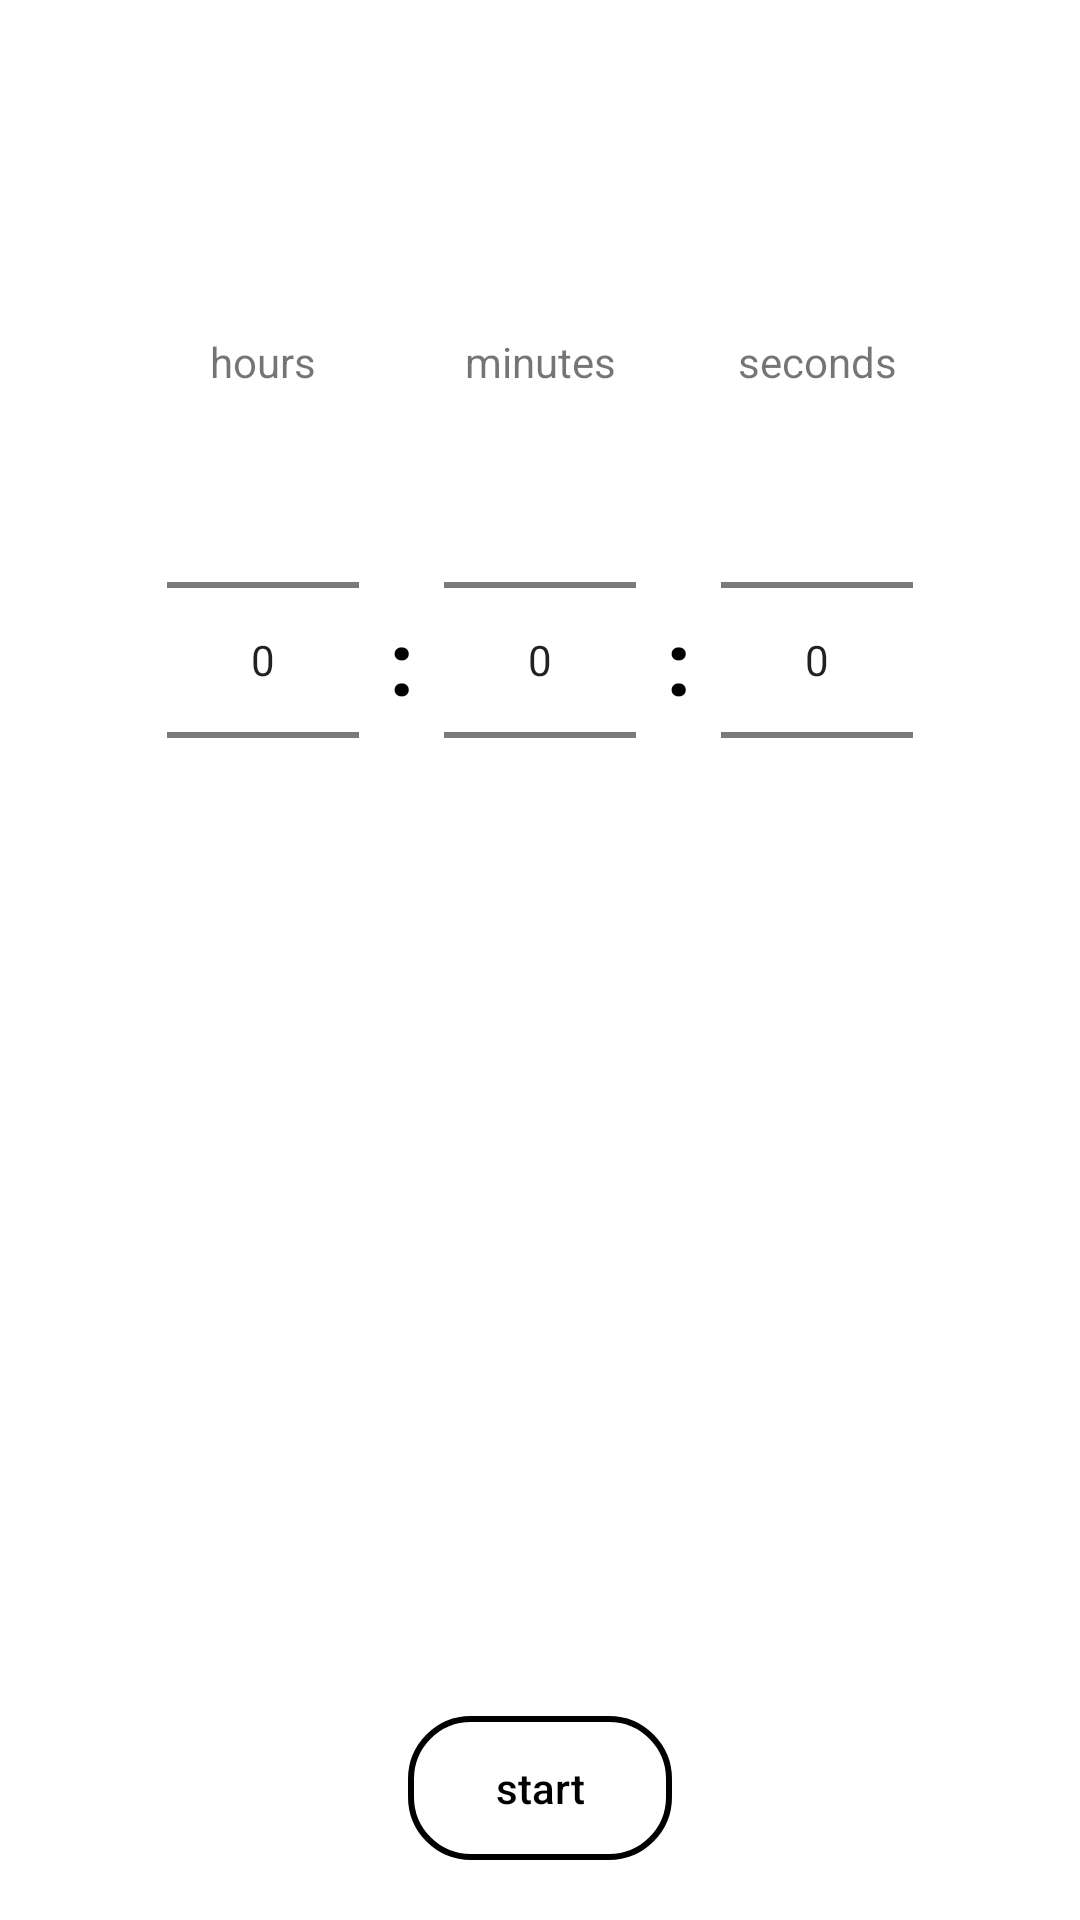

Layout XML and referenced resources for this Android screen:
<!-- AndroidManifest.xml: application theme Theme.Clock001 -->
<!-- res/layout/fragment_timer_sleep.xml -->
<?xml version="1.0" encoding="utf-8"?>
<androidx.constraintlayout.widget.ConstraintLayout xmlns:android="http://schemas.android.com/apk/res/android"
    xmlns:app="http://schemas.android.com/apk/res-auto"
    xmlns:tools="http://schemas.android.com/tools"
    android:layout_width="match_parent"
    android:layout_height="match_parent"
    tools:context=".MainActivity">

    <TextView
        android:id="@+id/textHoursIs"
        android:layout_width="wrap_content"
        android:layout_height="wrap_content"
        android:layout_marginTop="60dp"
        android:text="@string/hours"
        app:layout_constraintEnd_toEndOf="@+id/numberPickerHours"
        app:layout_constraintStart_toStartOf="@+id/numberPickerHours"
        app:layout_constraintBottom_toTopOf="@id/numberPickerHours" />
    <NumberPicker
        android:id="@+id/numberPickerHours"
        android:layout_width="wrap_content"
        android:layout_height="wrap_content"
        android:layout_marginBottom="200dp"
        app:layout_constraintBottom_toBottomOf="parent"
        app:layout_constraintEnd_toStartOf="@+id/textBorderNumberPicker1"
        app:layout_constraintTop_toTopOf="parent"
        android:layout_marginRight="10dp"/>

    <TextView
        android:id="@+id/textMinutesIs"
        android:layout_width="wrap_content"
        android:layout_height="wrap_content"
        android:layout_marginTop="60dp"
        android:text="@string/minutes"
        app:layout_constraintEnd_toEndOf="@+id/numberPickerMinutes"
        app:layout_constraintStart_toStartOf="@+id/numberPickerMinutes"
        app:layout_constraintBottom_toTopOf="@id/numberPickerMinutes" />
    <NumberPicker
        android:id="@+id/numberPickerMinutes"
        android:layout_width="wrap_content"
        android:layout_height="wrap_content"
        android:layout_marginBottom="200dp"
        app:layout_constraintBottom_toBottomOf="parent"
        app:layout_constraintEnd_toEndOf="parent"
        app:layout_constraintStart_toStartOf="parent"
        app:layout_constraintTop_toTopOf="parent" />

    <TextView
        android:id="@+id/textSecondsIs"
        android:layout_width="wrap_content"
        android:layout_height="wrap_content"
        android:layout_marginTop="60dp"
        android:text="@string/seconds"
        app:layout_constraintEnd_toEndOf="@+id/numberPickerSeconds"
        app:layout_constraintStart_toStartOf="@+id/numberPickerSeconds"
        app:layout_constraintBottom_toTopOf="@id/numberPickerSeconds" />
    <NumberPicker
        android:id="@+id/numberPickerSeconds"
        android:layout_width="wrap_content"
        android:layout_height="wrap_content"
        app:layout_constraintBottom_toBottomOf="parent"
        app:layout_constraintStart_toEndOf="@+id/textBorderNumberPicker2"
        app:layout_constraintTop_toTopOf="parent"
        android:layout_marginBottom="200dp"
        android:layout_marginLeft="10dp"/>

    <TextView
        android:id="@+id/textBorderNumberPicker1"
        android:layout_width="wrap_content"
        android:layout_height="wrap_content"
        android:text=":"
        android:textColor="?attr/colorOnSecondary"
        android:textSize="30sp"
        android:textStyle="bold"
        app:layout_constraintBottom_toBottomOf="@+id/numberPickerMinutes"
        app:layout_constraintEnd_toStartOf="@+id/numberPickerMinutes"
        app:layout_constraintTop_toBottomOf="@+id/textMinutesIs"
        android:layout_marginRight="10dp"/>
    <TextView
        android:id="@+id/textBorderNumberPicker2"
        android:layout_width="wrap_content"
        android:layout_height="wrap_content"
        android:text=":"
        android:textColor="?attr/colorOnSecondary"
        android:textSize="30sp"
        android:textStyle="bold"
        app:layout_constraintBottom_toBottomOf="@+id/numberPickerMinutes"
        app:layout_constraintStart_toEndOf="@+id/numberPickerMinutes"
        app:layout_constraintTop_toBottomOf="@+id/textMinutesIs"
        android:layout_marginLeft="10dp"/>

    <Button
        style="@style/styleAlarmListButton"
        android:id="@+id/buttonTimerStart"
        android:layout_width="wrap_content"
        android:layout_height="wrap_content"
        android:text="@string/start"
        app:layout_constraintBottom_toBottomOf="parent"
        app:layout_constraintStart_toStartOf="parent"
        app:layout_constraintEnd_toEndOf="parent"
        android:layout_marginBottom="20dp" />

</androidx.constraintlayout.widget.ConstraintLayout>
<!-- resources referenced by this layout -->
<resources>
  <string name="hours">hours</string>
  <string name="minutes">minutes</string>
  <string name="seconds">seconds</string>
  <string name="start">start</string>
  <style name="styleAlarmListButton" parent="TextAppearance.AppCompat.Widget.Button.Colored">
          <item name="android:textAllCaps">false</item>
          <item name="android:background">@drawable/alarm_list_button_background</item>
          <item name="android:textColor">?attr/colorOnSecondary</item>
      </style>
  <style name="Theme.Clock001" parent="Theme.MaterialComponents.DayNight.DarkActionBar">
          
          <item name="colorPrimary">@color/green</item>
          <item name="colorPrimaryVariant">@color/dark_green</item>
          <item name="colorOnPrimary">@color/white</item>
          
          <item name="colorSecondary">@color/teal_200</item>
          <item name="colorSecondaryVariant">@color/dark_green</item>
          <item name="colorOnSecondary">@color/black</item>
          
          <item name="android:statusBarColor" tools:targetApi="l">?attr/colorPrimaryVariant</item>
          
  
          <item name="alarmBackgroundColor1">@color/light_blue</item>
          <item name="alarmBackgroundColor2">@color/light_yellow</item>
          <item name="colorShadow">@color/shadow_light_theme</item>
      </style>
  <!-- drawable alarm_list_button_background (drawable) -->
  <?xml version="1.0" encoding="utf-8"?>
  <selector xmlns:android="http://schemas.android.com/apk/res/android">
      <item>
          <shape android:shape="rectangle">
              <corners android:radius="20dp"></corners>
              <stroke
                      android:width="2dp"/>
              <solid android:color="@android:color/transparent"/>
          </shape>
      </item>
  </selector>
  <color name="green">#00B358</color>
  <color name="dark_green">#FF018786</color>
  <color name="white">#FFFFFFFF</color>
  <color name="teal_200">#FF03DAC5</color>
  <color name="black">#FF000000</color>
  <color name="light_blue">#D8FFFA</color>
  <color name="light_yellow">#FFF6DC</color>
  <color name="shadow_light_theme">#E4E4E4</color>
</resources>
